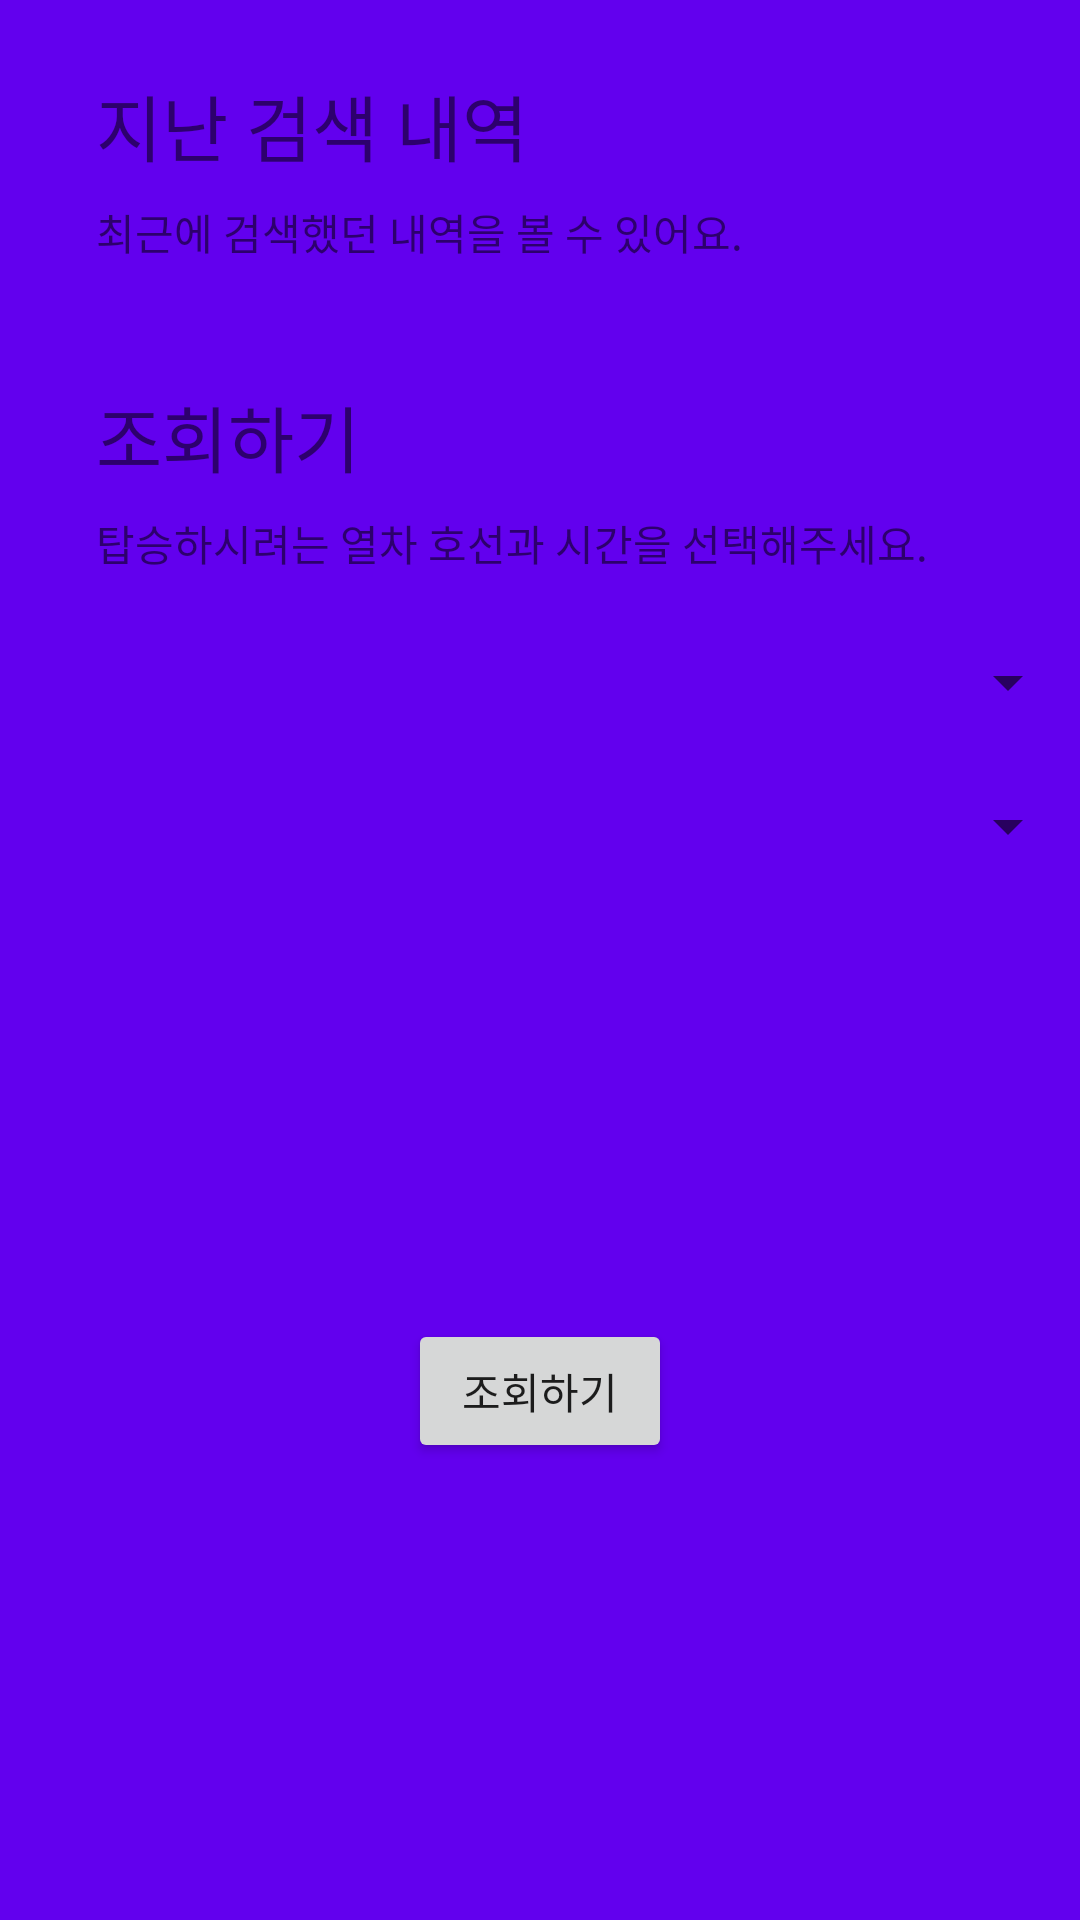

Reconstruct the res/layout file that produces this screen, plus the resources it refers to.
<!-- AndroidManifest.xml: application theme AppTheme.NoActionBar -->
<!-- res/layout/activity_main.xml -->
<?xml version="1.0" encoding="utf-8"?>
<RelativeLayout xmlns:android="http://schemas.android.com/apk/res/android"
    xmlns:app="http://schemas.android.com/apk/res-auto"
    xmlns:tools="http://schemas.android.com/tools"
    android:layout_width="match_parent"
    android:layout_height="match_parent"
    android:background="@color/colorPrimary"
    android:fitsSystemWindows="true"
    tools:context=".activity.MainActivity">

    <androidx.coordinatorlayout.widget.CoordinatorLayout
        android:layout_width="match_parent"
        android:layout_height="match_parent">

        <com.google.android.material.appbar.AppBarLayout
            android:id="@+id/app_bar"
            android:layout_width="match_parent"
            android:layout_height="@dimen/app_bar_height"
            android:background="@color/colorPrimary"
            android:fitsSystemWindows="true"
            android:theme="@style/AppTheme.AppBarOverlay">

            <com.google.android.material.appbar.CollapsingToolbarLayout
                android:id="@+id/toolbar_layout"
                android:layout_width="match_parent"
                android:layout_height="match_parent"
                app:contentScrim="?attr/colorPrimary"
                app:toolbarId="@+id/toolbar">


              

                <androidx.appcompat.widget.Toolbar
                    android:id="@+id/toolbar"
                    android:layout_width="match_parent"
                    android:layout_height="?attr/actionBarSize"
                    app:layout_collapseMode="pin"
                    app:theme="@style/ThemeOverlay.AppCompat.Dark.ActionBar"
                    app:title="@string/app_name" />





            </com.google.android.material.appbar.CollapsingToolbarLayout>
        </com.google.android.material.appbar.AppBarLayout>

        <include layout="@layout/content_main" />


    </androidx.coordinatorlayout.widget.CoordinatorLayout>

    <View
        android:id="@+id/mainBackground_dim"
        android:layout_width="match_parent"
        android:layout_height="match_parent"
        android:background="#80000000"
        android:visibility="gone" />

    <ProgressBar
        android:id="@+id/mainProgress"
        android:layout_width="wrap_content"
        android:layout_height="wrap_content"
        android:layout_centerInParent="true"
        android:indeterminateTint="#ffffff"
        android:visibility="gone" />

</RelativeLayout>
<!-- res/layout/content_main.xml (included above) -->
<?xml version="1.0" encoding="utf-8"?>
<androidx.constraintlayout.widget.ConstraintLayout xmlns:android="http://schemas.android.com/apk/res/android"
    xmlns:app="http://schemas.android.com/apk/res-auto"
    xmlns:tools="http://schemas.android.com/tools"
    android:layout_width="match_parent"
    android:layout_height="match_parent"
    app:layout_behavior="@string/appbar_scrolling_view_behavior"
    tools:context=".activity.MainActivity"
    tools:showIn="@layout/activity_main">





    <TextView
        android:id="@+id/latestText"
        android:layout_width="match_parent"
        android:layout_height="wrap_content"
        android:layout_marginStart="32dp"
        android:layout_marginTop="24dp"
        android:text="지난 검색 내역"
        android:textSize="24sp"
        app:layout_constraintEnd_toEndOf="parent"
        app:layout_constraintStart_toStartOf="parent"
        app:layout_constraintTop_toTopOf="parent" />

    <TextView
        android:id="@+id/latestSubText"
        android:layout_width="match_parent"
        android:layout_height="wrap_content"
        android:layout_marginStart="32dp"
        android:layout_marginTop="8dp"
        android:text="최근에 검색했던 내역을 볼 수 있어요."
        android:textSize="14sp"
        app:layout_constraintEnd_toEndOf="parent"
        app:layout_constraintStart_toStartOf="parent"
        app:layout_constraintTop_toBottomOf="@+id/latestText" />

    <androidx.recyclerview.widget.RecyclerView
        android:id="@+id/latestView"
        android:layout_width="match_parent"
        android:layout_height="wrap_content"
        android:layout_marginStart="8dp"
        android:layout_marginTop="16dp"
        android:layout_marginEnd="8dp"
        android:scrollbars="none"
        app:layout_constraintEnd_toEndOf="parent"
        app:layout_constraintStart_toStartOf="@+id/latestSubText"
        app:layout_constraintTop_toBottomOf="@+id/latestSubText" />

    <TextView
        android:id="@+id/searchText"
        android:layout_width="match_parent"
        android:layout_height="wrap_content"
        android:layout_marginStart="32dp"
        android:layout_marginTop="24dp"
        android:text="조회하기"
        android:textSize="24sp"
        app:layout_constraintEnd_toEndOf="parent"
        app:layout_constraintStart_toStartOf="parent"
        app:layout_constraintTop_toBottomOf="@+id/latestView" />

    <TextView
        android:id="@+id/searchSubText"
        android:layout_width="match_parent"
        android:layout_height="wrap_content"
        android:layout_marginStart="32dp"
        android:layout_marginTop="8dp"
        android:text="탑승하시려는 열차 호선과 시간을 선택해주세요."
        android:textSize="14sp"
        app:layout_constraintEnd_toEndOf="parent"
        app:layout_constraintStart_toStartOf="parent"
        app:layout_constraintTop_toBottomOf="@+id/searchText" />

    <Spinner
        android:id="@+id/lineSpinner"
        android:layout_width="match_parent"
        android:layout_height="wrap_content"
        android:layout_marginStart="32dp"
        android:layout_marginTop="24dp"
        android:spinnerMode="dialog"
        app:layout_constraintStart_toStartOf="parent"
        app:layout_constraintTop_toBottomOf="@+id/searchSubText" />

    <Spinner
        android:id="@+id/stationSpinner"
        android:layout_width="match_parent"
        android:layout_height="wrap_content"
        android:layout_marginStart="32dp"
        android:layout_marginTop="24dp"
        android:spinnerMode="dialog"
        app:layout_constraintStart_toStartOf="parent"
        app:layout_constraintTop_toBottomOf="@+id/lineSpinner" />

    <Button
        android:id="@+id/askButton"
        android:layout_width="wrap_content"
        android:layout_height="wrap_content"
        android:text="조회하기"
        app:layout_constraintBottom_toBottomOf="parent"
        app:layout_constraintEnd_toEndOf="parent"
        app:layout_constraintStart_toStartOf="parent"
        app:layout_constraintTop_toBottomOf="@+id/stationSpinner" />


</androidx.constraintlayout.widget.ConstraintLayout>
<!-- resources referenced by this layout -->
<resources>
  <color name="colorPrimary">#6200EE</color>
  <string name="app_name">SubwayHelper</string>
  <style name="AppTheme.AppBarOverlay" parent="ThemeOverlay.AppCompat.Dark.ActionBar" />
  <style name="AppTheme.NoActionBar">
          <item name="windowActionBar">false</item>
          <item name="windowNoTitle">true</item>
          <item name="android:elevation">0dp</item>
          <item name="elevation">0dp</item>
        
  
      </style>
</resources>
